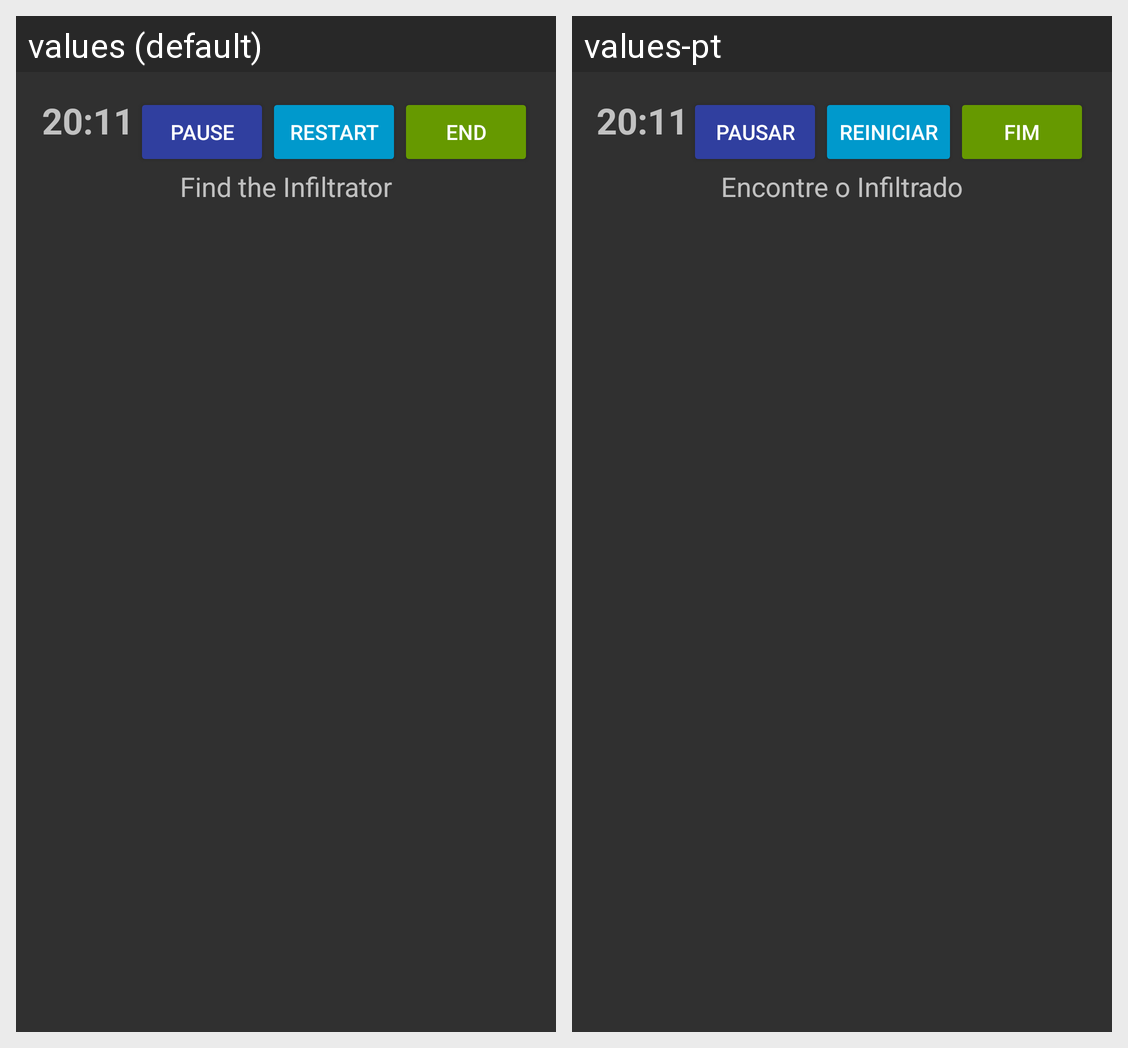

Translations of the strings shown on this Android screen, per locale in the grid:
Android screen res/layout/activity_contador_spy.xml rendered under 2 locales, left to right: values (default), values-pt. Device: Nexus 5 (rendered at 1080×1920; each locale shown at half size, 540×960, under a caption strip naming it); theme AppTheme.
Strings drawn on this screen, with the default value and each locale's value (text and hints the layout hard-codes, and strings that could not be matched under every locale, appear in the picture but are not listed):

encontre
  values: Find the Infiltrator
  values-pt: Encontre o Infiltrado

pausar
  values: Pause
  values-pt: Pausar

fim
  values: End
  values-pt: Fim

reiniciar
  values: Restart
  values-pt: Reiniciar
